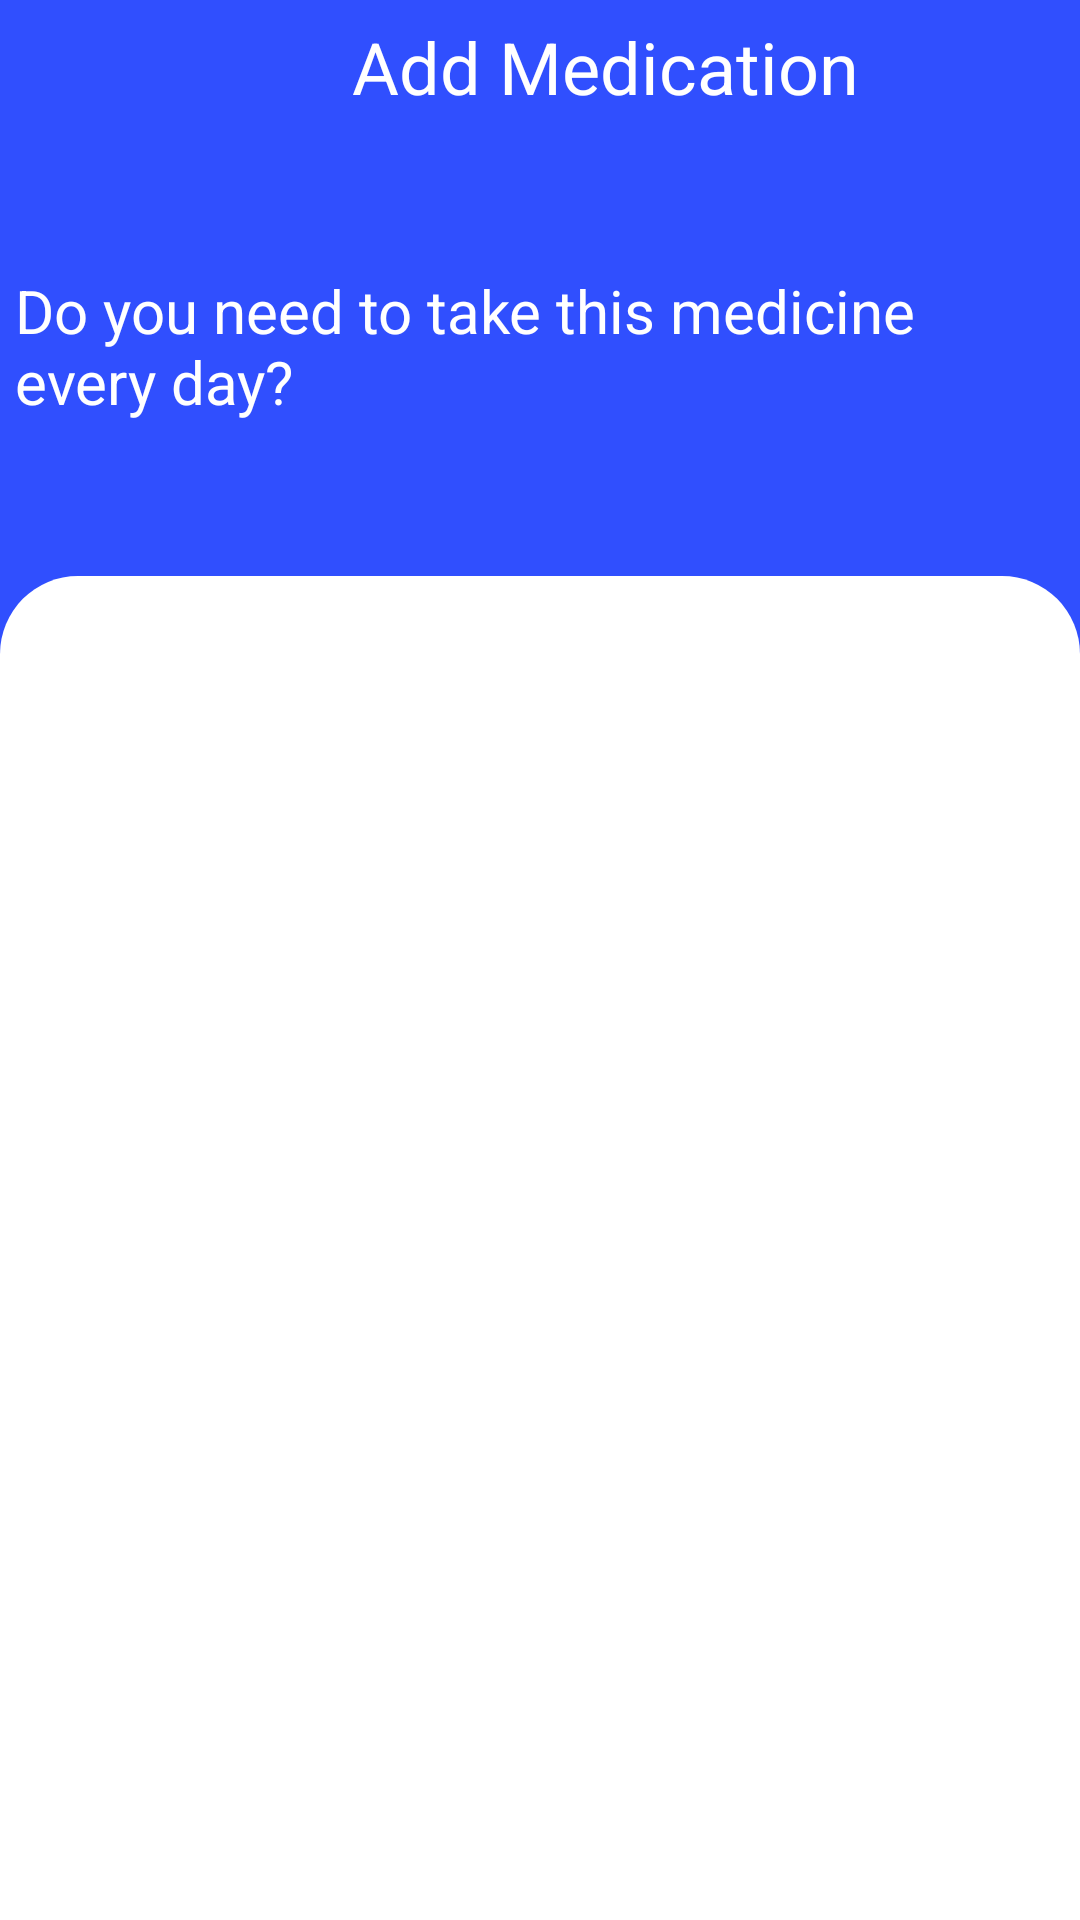

Write the Android layout XML for this screen, with the resource values it uses.
<!-- AndroidManifest.xml: application theme Theme.MedicalReminder -->
<!-- res/layout/activity_add_med_repeat_frequency.xml -->
<?xml version="1.0" encoding="utf-8"?>
<androidx.constraintlayout.widget.ConstraintLayout xmlns:android="http://schemas.android.com/apk/res/android"
    xmlns:app="http://schemas.android.com/apk/res-auto"
    xmlns:tools="http://schemas.android.com/tools"
    android:layout_width="match_parent"
    android:layout_height="match_parent"
    android:background="@color/addMedicationBackgroundColor"
    tools:context=".screens.add_medication_screen.view.fragments.AddMedNameFragment">

    <ImageView
        android:id="@+id/close_img_id"
        android:layout_width="24dp"
        android:layout_height="24dp"
        android:layout_marginStart="16dp"
        android:src="@drawable/back_icon"
        app:layout_constraintBottom_toBottomOf="parent"
        app:layout_constraintEnd_toEndOf="parent"
        app:layout_constraintHorizontal_bias="0.01"
        app:layout_constraintStart_toStartOf="parent"
        app:layout_constraintTop_toTopOf="parent"
        app:layout_constraintVertical_bias="0.01" />

    <TextView
        android:id="@+id/add_medication_tx_id"
        android:layout_width="wrap_content"
        android:layout_height="wrap_content"
        android:text="@string/add_medication_title"
        android:textColor="@color/white"
        android:textSize="24sp"
        app:layout_constraintEnd_toEndOf="parent"
        app:layout_constraintStart_toEndOf="@id/close_img_id"
        app:layout_constraintTop_toTopOf="@id/close_img_id" />


    <TextView
        android:id="@+id/med_name_question_id"
        android:layout_width="wrap_content"
        android:layout_height="wrap_content"
        android:text="@string/MedRepeatFrequently"
        android:textColor="@color/white"
        android:textSize="20sp"
        android:paddingStart="5dp"
        android:paddingEnd="5dp"
        app:layout_constraintBottom_toTopOf="@id/constraint3_id"
        app:layout_constraintEnd_toEndOf="parent"
        app:layout_constraintHorizontal_bias="0.1"
        app:layout_constraintWidth_percent="0.8"
        app:layout_constraintStart_toStartOf="parent"
        app:layout_constraintTop_toBottomOf="@id/add_medication_tx_id" />


    <androidx.constraintlayout.widget.ConstraintLayout
        android:paddingHorizontal="20dp"
        android:paddingVertical="10dp"
        android:id="@+id/constraint3_id"
        android:layout_width="match_parent"
        android:layout_height="0dp"
        android:background="@drawable/rounded_top_corners"
        app:layout_constraintBottom_toBottomOf="parent"
        app:layout_constraintHeight_percent="0.7">

        <androidx.recyclerview.widget.RecyclerView
            android:layout_margin="10dp"
            android:id="@+id/recycler_view_id"
            android:layout_width="match_parent"
            android:layout_height="match_parent"
            app:layout_constraintBottom_toBottomOf="parent"
            app:layout_constraintEnd_toEndOf="parent"
            app:layout_constraintStart_toStartOf="parent"
            app:layout_constraintTop_toTopOf="parent" />
    </androidx.constraintlayout.widget.ConstraintLayout>

</androidx.constraintlayout.widget.ConstraintLayout>
<!-- resources referenced by this layout -->
<resources>
  <color name="addMedicationBackgroundColor">#304ffe</color>
  <color name="white">#FFFFFFFF</color>
  <!-- drawable rounded_top_corners (drawable) -->
  <?xml version="1.0" encoding="utf-8"?>
  <shape xmlns:android="http://schemas.android.com/apk/res/android"
      android:shape="rectangle">
  
      <solid
          android:color="@color/white"/>
  
      <corners
          android:radius="360dp"/>
  
      <corners android:topLeftRadius="26dp" android:topRightRadius="26dp"
          android:bottomLeftRadius="0dp" android:bottomRightRadius="0dp"
          />
  
  </shape>
  <string name="MedRepeatFrequently">Do you need to take this medicine every day?</string>
  <string name="add_medication_title">Add Medication</string>
  <style name="Theme.MedicalReminder" parent="Theme.MaterialComponents.DayNight.NoActionBar">
          
          <item name="colorPrimary">@color/purple_500</item>
          <item name="colorPrimaryVariant">@color/purple_700</item>
          <item name="colorOnPrimary">@color/white</item>
          
          <item name="colorSecondary">@color/teal_200</item>
          <item name="colorSecondaryVariant">@color/teal_700</item>
          <item name="colorOnSecondary">@color/black</item>
          
          <item name="android:statusBarColor">@color/addMedicationBackgroundColor</item>
      </style>
  <color name="purple_500">#FF6200EE</color>
  <color name="purple_700">#FF3700B3</color>
  <color name="teal_200">#FF03DAC5</color>
  <color name="teal_700">#FF018786</color>
  <color name="black">#FF000000</color>
</resources>
